Run: headless pygame with SDL's dummy video driver; simulated clock (each Clock.tick advances the game by its frame time, no real sleeping); random seed 0; keys injected as events and as key.get_pressed() state; mouse plan: one left click at the window centre at the start of phase 2, then a move to the lower-right quarter at the start of phase 3.
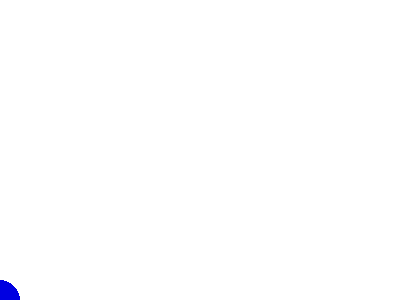
Frame 1 of 4 · flips 1–60 · no input
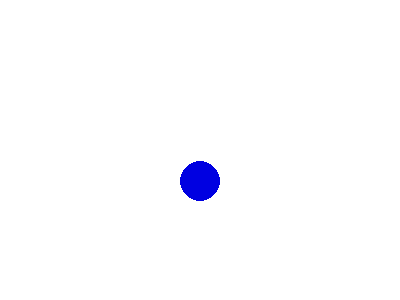
Frame 2 of 4 · flips 61–180 · clicked the window centre · tapped SPACE, RETURN · held RIGHT (→), D
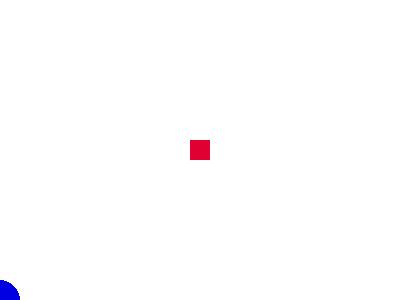
Frame 3 of 4 · flips 181–300 · moved the mouse to the lower-right quarter · held DOWN (↓), S
Frame 4 of 4 · flips 301–420 · held LEFT (←), A, UP (↑), W · screen unchanged from frame 3, image omitted

The pygame program that drew these frames:

import pygame

WHITE = (255, 255, 255)
RED = (225, 0, 50)
BLUE = (0, 0, 225) 

W = 400
H = 300
FPS = 60

x = 0
y = 0

pygame.init()
sc = pygame.display.set_mode((W, H))
sc.fill(WHITE)
pygame.display.update()

clock = pygame.time.Clock()

while 1:  
    x = 0
    y = H    
    circle_pos = (x, y)
    pygame.draw.circle(sc, BLUE, circle_pos, 20)    
    pygame.display.update()

    for i in pygame.event.get():
        if i.type == pygame.QUIT:
            exit()

        pressed = pygame.mouse.get_pressed()
        pos = pygame.mouse.get_pos()
        if pressed[0]:    
            y = H
            x = pos[0]         
            circle_pos = (x, y)
            pygame.draw.circle(sc, BLUE, circle_pos, 20)    
            pygame.display.update()
            while circle_pos != pos:
                sc.fill(WHITE)
                y -= 1
                circle_pos = (x, y)
                pygame.draw.circle(sc, BLUE, circle_pos, 20)    
                pygame.display.update()
                clock.tick(FPS)
            
            sc.fill(WHITE)
            pygame.draw.rect(sc, RED, (pos[0]-10, pos[1]-10, 20, 20))
            pygame.display.update()

    clock.tick(FPS)
